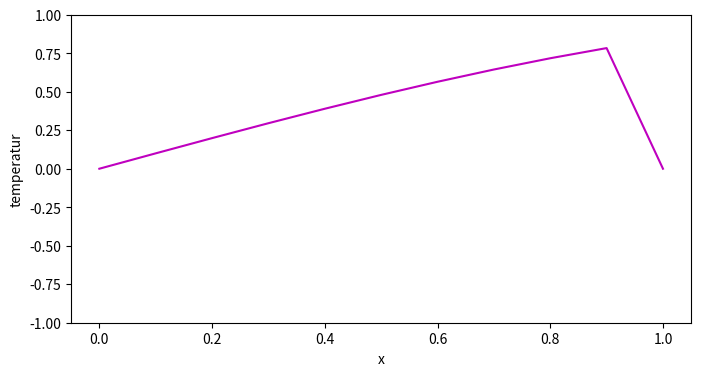

This chart was generated by the following Python code:
import numpy as np
import matplotlib.pyplot as plt
import matplotlib.animation as animation

L = 1  #lengde på stang
T = 0.1  #total tid
h = 0.1 #må ha minst tre punkter
k = 0.001

def crank_nicolson():
    n = int(L/h)
    m = int(T/k)
    x = np.linspace(0, L, n+1)
    u = np.zeros((m+1, n+1))
    u[0,:] = np.sin(x)
    u[0,0] = 0
    u[0,-1] = 0

    λ = k / h**2

    #matrise A
    main_A = (1 + λ) * np.ones(n-1)
    naboer_A = (-λ/2) * np.ones(n-2)
    A = np.diag(main_A) + np.diag(naboer_A, 1) + np.diag(naboer_A, -1)

    #matrise B
    main_B = (1 - λ) * np.ones(n-1)
    naboer_B = (λ/2) * np.ones(n-2)
    B = np.diag(main_B) + np.diag(naboer_B, 1) + np.diag(naboer_B, -1)

    for j in range(0, m):
        b = B @ u[j, 1:n] 
        u[j+1, 1:n] = np.linalg.solve(A, b)

    return x, u, m, n

def plott(x, u, m):
    fig, ax = plt.subplots(figsize=(8, 4))
    line, = ax.plot(x, u[0], color="m")
    ax.set_ylim(-1, 1)
    ax.set_xlabel("x")
    ax.set_ylabel("temperatur")

    def update(frame):
        line.set_ydata(u[frame])
        ax.set_title(f"(t = {frame * k:.4f}s)")
        return line,

    ani = animation.FuncAnimation(fig, update, frames=range(0, m+1, max(1, m//200)), interval=20)
    plt.show()

x, u, m, n = crank_nicolson()
plott(x, u, m)